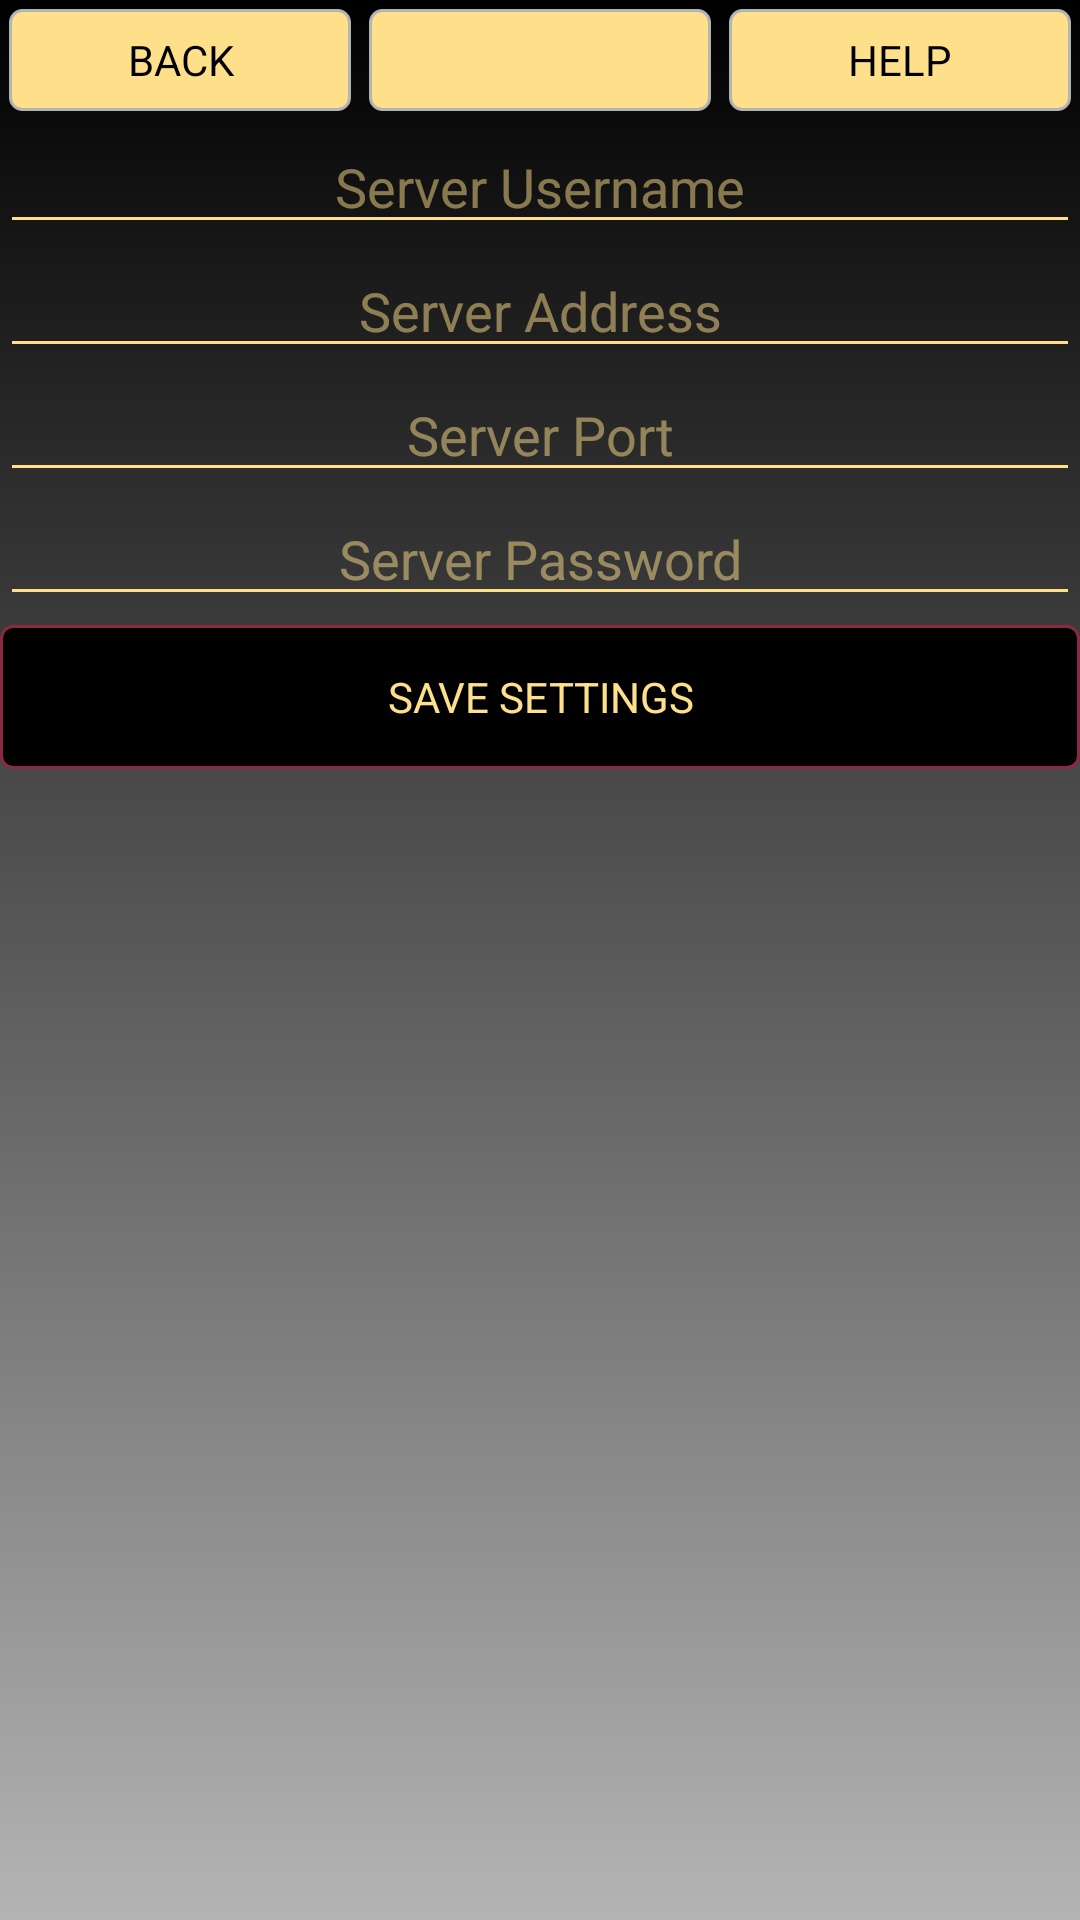

Here is an Android app screen rendered from its layout file. Give the layout XML and the strings, colors and styles it references.
<!-- AndroidManifest.xml: application theme AppTheme -->
<!-- res/layout/activity_setup.xml -->
<?xml version="1.0" encoding="utf-8"?>
<LinearLayout xmlns:android="http://schemas.android.com/apk/res/android"
    xmlns:app="http://schemas.android.com/apk/res-auto"
    xmlns:tools="http://schemas.android.com/tools"
    android:layout_width="match_parent"
    android:layout_height="match_parent"
    tools:context=".Activities.SetupActivity"
    android:orientation="vertical"
    android:background="@drawable/gradient_background">

    <include layout="@layout/header"/>

    <EditText
        android:id="@+id/username"
        android:layout_width="match_parent"
        android:layout_height="wrap_content"
        android:ems="10"
        android:hint="Server Username"
        android:inputType="textPersonName"
        style="@style/AppTheme.EntryBox"/>

    <EditText
        android:id="@+id/address"
        android:layout_width="match_parent"
        android:layout_height="wrap_content"
        android:ems="10"
        android:hint="Server Address"
        android:inputType="textPersonName"
        style="@style/AppTheme.EntryBox"/>

    <EditText
        android:id="@+id/port"
        android:layout_width="match_parent"
        android:layout_height="wrap_content"
        android:ems="10"
        android:hint="Server Port"
        android:inputType="number"
        style="@style/AppTheme.EntryBox"/>

    <EditText
        android:id="@+id/password"
        android:layout_width="match_parent"
        android:layout_height="wrap_content"
        android:ems="10"
        android:hint="Server Password"
        android:inputType="textPassword"
        style="@style/AppTheme.EntryBox"/>

    <Button
        android:id="@+id/button"
        style="@style/AppTheme.EntryButton"
        android:layout_width="match_parent"
        android:layout_height="wrap_content"
        android:onClick="saveSettings"
        android:text="Save Settings" />


</LinearLayout>
<!-- res/layout/header.xml (included above) -->
<?xml version="1.0" encoding="utf-8"?>
<LinearLayout xmlns:android="http://schemas.android.com/apk/res/android"
    android:orientation="horizontal" android:layout_width="match_parent"
    android:layout_height="40dp">

    <Button
        android:id="@+id/backButton"
        style="@style/AppTheme.HeaderButton"
        android:layout_width="0dp"
        android:layout_height="wrap_content"
        android:layout_weight="1"
        android:text="Back"
        android:onClick="back"
        android:focusable="false"/>

    <Button
        android:id="@+id/middleButton"
        style="@style/AppTheme.HeaderButton"
        android:layout_width="0dp"
        android:layout_height="wrap_content"
        android:layout_weight="1"
        android:text=""
        android:focusable="false"/>

    <Button
        android:id="@+id/helpButton"
        style="@style/AppTheme.HeaderButton"
        android:layout_width="0dp"
        android:layout_height="wrap_content"
        android:layout_weight="1"
        android:text="Help"
        android:onClick="help"
        android:focusable="false"/>
</LinearLayout>
<!-- resources referenced by this layout -->
<resources>
  <style name="AppTheme.EntryBox" parent="@android:style/Widget.EditText">
          <item name="android:textSize">18sp</item>
          <item name="android:textColor">@color/mainColor</item>
          <item name="android:backgroundTint">@color/mainColor</item>
          <item name="android:textColorHint">@color/hintColor</item>
          <item name="android:gravity">center</item>
      </style>
  <style name="AppTheme.EntryButton" parent="AppTheme.AllButtons">
          <item name="android:background">@drawable/plain_button</item>
          <item name="android:textColor">@color/mainColor</item>
          <item name="android:textAllCaps">true</item>
      </style>
  <style name="AppTheme" parent="Theme.AppCompat.Light.DarkActionBar">
          
          <item name="colorPrimary">@color/colorPrimary</item>
          <item name="colorPrimaryDark">@color/colorPrimaryDark</item>
          <item name="colorAccent">@color/colorAccent</item>
          <item name="android:fastScrollThumbDrawable">@drawable/my_thumb</item>
      </style>
  <color name="grey">#b4b4b4</color>
  <color name="mainColor">#ffe08a</color>
  <color name="hintColor">#7fffe08a</color>
  <style name="AppTheme.AllButtons">
          <item name="android:layout_marginTop">3dp</item>
          <item name="android:layout_marginBottom">3dp</item>
      </style>
  <color name="colorPrimary">#000000</color>
  <color name="colorPrimaryDark">#565656</color>
  <color name="colorAccent">#8b2942</color>
  <!-- drawable my_thumb (drawable) -->
  <selector xmlns:android="http://schemas.android.com/apk/res/android">
  
      <item android:drawable="@drawable/thumb_pressed" android:state_pressed="true"/>
      <item android:drawable="@drawable/thumb_default"/>
  
  </selector>
  <!-- drawable black_button (drawable) -->
  <?xml version="1.0" encoding="utf-8"?>
  <shape xmlns:android="http://schemas.android.com/apk/res/android">
  
      <solid android:color="@color/black" />
      <stroke
          android:width="@dimen/activity_button_border"
          android:color="@color/subColor"/>
      <corners
          android:radius="@dimen/activity_button_radius"/>
  
  </shape>
  <!-- drawable maroon_button (drawable) -->
  <?xml version="1.0" encoding="utf-8"?>
  <shape xmlns:android="http://schemas.android.com/apk/res/android">
  
      <solid android:color="@color/subColor" />
      <stroke
          android:width="@dimen/activity_button_border"
          android:color="@color/subColor" />
      <corners
          android:radius="@dimen/activity_button_radius"/>
  
  </shape>
  <!-- drawable tan_button (drawable) -->
  <?xml version="1.0" encoding="utf-8"?>
  <shape xmlns:android="http://schemas.android.com/apk/res/android">
  
      <solid android:color="@color/mainColor" />
      <stroke
          android:width="@dimen/activity_button_border"
          android:color="@color/grey" />
      <corners
          android:radius="@dimen/activity_button_radius"/>
  
  </shape>
  <!-- drawable thumb_pressed (drawable) -->
  <vector xmlns:android="http://schemas.android.com/apk/res/android"
          android:width="24dp"
          android:height="48dp"
          android:viewportWidth="24.0"
          android:viewportHeight="24.0">
      <path
          android:fillColor="@color/colorAccent"
          android:pathData="M6,6h12v48H6z"/>
  </vector>
  <!-- drawable thumb_default (drawable) -->
  <vector xmlns:android="http://schemas.android.com/apk/res/android"
          android:width="24dp"
          android:height="48dp"
          android:viewportWidth="24.0"
          android:viewportHeight="24.0">
      <path
          android:fillColor="@color/mainColor"
          android:pathData="M6,6h12v48H6z"/>
  </vector>
  <color name="black">#000000</color>
  <dimen name="activity_button_border">1dp</dimen>
  <color name="subColor">#8b2942</color>
  <dimen name="activity_button_radius">4dp</dimen>
</resources>
